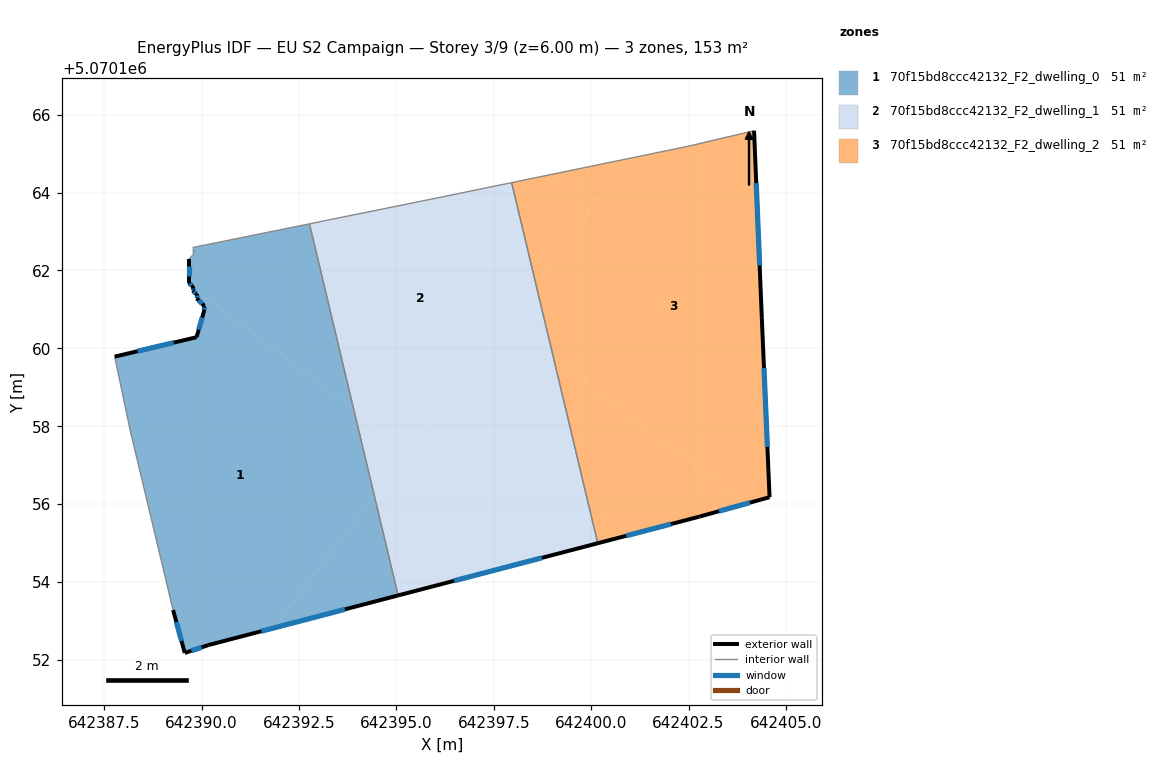
=== STOREY PLAN SPEC (per zone: floor XY polygon, exterior-wall plan segments, windows/doors) ===
zone 1: 70f15bd8ccc42132_F2_dwelling_0  (51.2 m²)
  floor: (642391.86, 5070152.82) (642394.43, 5070156.23) (642393.91, 5070158.43) (642389.77, 5070161.55) (642389.77, 5070161.49) (642389.87, 5070161.39) (642389.87, 5070161.29) (642390.07, 5070161.09) (642390.07, 5070160.99) (642389.87, 5070160.29) (642387.77, 5070159.79) (642388.17, 5070157.88) (642389.27, 5070153.28) (642389.57, 5070152.18) (642390.17, 5070152.38)
  floor: (642395.05, 5070153.66) (642394.43, 5070156.23) (642391.86, 5070152.82)
  floor: (642393.91, 5070158.43) (642392.77, 5070163.20) (642389.77, 5070162.59) (642389.77, 5070162.39) (642389.67, 5070162.29) (642389.67, 5070161.69) (642389.77, 5070161.59) (642389.77, 5070161.55)
  exterior wall: (642387.77, 5070159.79) – (642389.87, 5070160.29)  [2.2 m]
    window: (642388.36, 5070159.93) – (642389.28, 5070160.15)  [1.3 m²]
  exterior wall: (642389.87, 5070160.29) – (642390.07, 5070160.99)  [0.7 m]
    window: (642389.93, 5070160.48) – (642390.02, 5070160.79)  [0.4 m²]
  exterior wall: (642390.07, 5070160.99) – (642390.07, 5070161.09)  [0.1 m]
    window: (642390.07, 5070161.02) – (642390.07, 5070161.06)  [0.1 m²]
  exterior wall: (642390.07, 5070161.09) – (642389.87, 5070161.29)  [0.3 m]
    window: (642390.02, 5070161.14) – (642389.93, 5070161.23)  [0.2 m²]
  exterior wall: (642389.87, 5070161.29) – (642389.87, 5070161.39)  [0.1 m]
    window: (642389.87, 5070161.32) – (642389.87, 5070161.36)  [0.1 m²]
  exterior wall: (642389.87, 5070161.39) – (642389.77, 5070161.49)  [0.1 m]
    window: (642389.84, 5070161.42) – (642389.80, 5070161.46)  [0.1 m²]
  exterior wall: (642389.77, 5070161.49) – (642389.77, 5070161.59)  [0.1 m]
    window: (642389.77, 5070161.52) – (642389.77, 5070161.56)  [0.1 m²]
  exterior wall: (642389.77, 5070161.59) – (642389.67, 5070161.69)  [0.1 m]
    window: (642389.74, 5070161.62) – (642389.70, 5070161.66)  [0.1 m²]
  exterior wall: (642389.67, 5070161.69) – (642389.67, 5070162.29)  [0.6 m]
    window: (642389.67, 5070161.86) – (642389.67, 5070162.12)  [0.3 m²]
  exterior wall: (642395.05, 5070153.66) – (642390.17, 5070152.38)  [5.0 m]
    window: (642393.68, 5070153.30) – (642391.54, 5070152.74)  [2.9 m²]
  exterior wall: (642390.17, 5070152.38) – (642389.57, 5070152.18)  [0.6 m]
    window: (642390.00, 5070152.32) – (642389.74, 5070152.24)  [0.4 m²]
  exterior wall: (642389.57, 5070152.18) – (642389.27, 5070153.28)  [1.1 m]
    window: (642389.48, 5070152.49) – (642389.35, 5070152.97)  [0.7 m²]
  interior walls: 6
zone 2: 70f15bd8ccc42132_F2_dwelling_1  (51.2 m²)
  floor: (642395.30, 5070157.38) (642398.57, 5070161.70) (642397.96, 5070164.25) (642396.18, 5070163.89) (642392.77, 5070163.20) (642393.91, 5070158.43)
  floor: (642394.43, 5070156.23) (642395.30, 5070157.38) (642393.91, 5070158.43)
  floor: (642399.03, 5070159.77) (642398.57, 5070161.70) (642397.81, 5070160.69)
  floor: (642400.17, 5070155.00) (642399.03, 5070159.77) (642397.81, 5070160.69) (642394.43, 5070156.23) (642395.05, 5070153.66)
  exterior wall: (642400.17, 5070155.00) – (642395.05, 5070153.66)  [5.3 m]
    window: (642398.74, 5070154.62) – (642396.48, 5070154.03)  [3.1 m²]
  interior walls: 4
zone 3: 70f15bd8ccc42132_F2_dwelling_2  (51.2 m²)
  floor: (642404.58, 5070156.18) (642404.38, 5070160.78) (642404.18, 5070165.59) (642402.48, 5070165.19) (642400.96, 5070164.87) (642398.57, 5070161.70) (642399.03, 5070159.77) (642404.00, 5070156.02)
  floor: (642398.57, 5070161.70) (642400.96, 5070164.87) (642397.96, 5070164.25)
  floor: (642404.00, 5070156.02) (642399.03, 5070159.77) (642400.17, 5070155.00) (642402.78, 5070155.68)
  exterior wall: (642404.38, 5070160.78) – (642404.58, 5070156.18)  [4.6 m]
    window: (642404.44, 5070159.49) – (642404.53, 5070157.47)  [2.7 m²]
  exterior wall: (642404.58, 5070156.18) – (642402.78, 5070155.68)  [1.9 m]
    window: (642404.08, 5070156.04) – (642403.28, 5070155.82)  [1.1 m²]
  exterior wall: (642402.78, 5070155.68) – (642400.17, 5070155.00)  [2.7 m]
    window: (642402.05, 5070155.49) – (642400.90, 5070155.19)  [1.6 m²]
  exterior wall: (642404.18, 5070165.59) – (642404.38, 5070160.78)  [4.8 m]
    window: (642404.24, 5070164.24) – (642404.33, 5070162.13)  [2.8 m²]
  interior walls: 3

=== DERIVED (storey summary) ===
Building: EU S2 Campaign
Storey: 3 of 9  (floor level z = 6.00 m)
Storey gross floor area: 153.5 m²
Zones on this storey: 3
  - 70f15bd8ccc42132_F2_dwelling_0: floor 51.2 m²; exterior wall 11.2 m (33.5 m²); 12 window(s) 6.5 m²; WWR 19.3%
  - 70f15bd8ccc42132_F2_dwelling_1: floor 51.2 m²; exterior wall 5.3 m (15.9 m²); 1 window(s) 3.1 m²; WWR 19.3%
  - 70f15bd8ccc42132_F2_dwelling_2: floor 51.2 m²; exterior wall 14.0 m (41.9 m²); 4 window(s) 8.1 m²; WWR 19.3%
Zone adjacency (shared interzone walls):
  - 70f15bd8ccc42132_F2_dwelling_0 ↔ 70f15bd8ccc42132_F2_dwelling_1
  - 70f15bd8ccc42132_F2_dwelling_1 ↔ 70f15bd8ccc42132_F2_dwelling_2